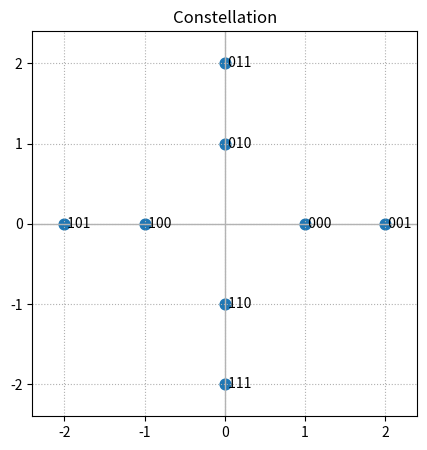
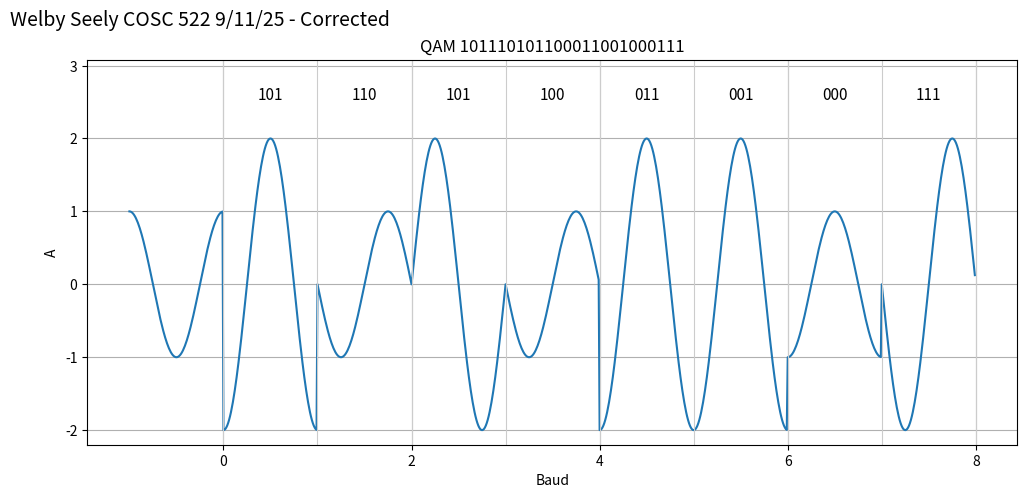

These charts were generated, in order, by the following Python code:
import matplotlib.pyplot as plt
import numpy as np

constellation = {
    (0, 0, 0): (1, 0),
    (0, 0, 1): (2, 0),
    (0, 1, 0): (1, np.pi / 2),
    (0, 1, 1): (2, np.pi / 2),
    (1, 0, 0): (1, np.pi),
    (1, 0, 1): (2, np.pi),
    (1, 1, 0): (1, 3 * np.pi / 2),
    (1, 1, 1): (2, 3 * np.pi / 2)
}

def normalize_angle(angle):
    return (angle + 2 * np.pi) % (2 * np.pi)

def plot_constellation():
    pts = []
    labels = []
    for bits, (A, theta) in constellation.items():
        I = A * np.cos(theta)
        Q = A * np.sin(theta)
        pts.append((I, Q))
        labels.append("".join(map(str, bits)))

    I_vals = np.array([p[0] for p in pts]) # apparently called in-phase
    Q_vals = np.array([p[1] for p in pts]) # apparently called quadarature

    plt.figure(figsize=(5, 5))
    plt.scatter(I_vals, Q_vals, s=60)
    for (x, y), lab in zip(pts, labels):
        plt.text(x, y, " "+lab, va="center", ha="left", fontsize=10)

    # Axes through origin
    lim = max(2.2, 1.2 * max(np.abs(I_vals).max(), np.abs(Q_vals).max()))
    plt.axhline(0, color="0.7", linewidth=1)
    plt.axvline(0, color="0.7", linewidth=1)
    plt.xlim(-lim, lim)
    plt.ylim(-lim, lim)
    plt.gca().set_aspect("equal", adjustable="box")
    plt.grid(True, linestyle=":")
    plt.title("Constellation")

def plot_qam():

    signal = [
        (1, 0, 1),
        (1, 1, 0),
        (1, 0, 1),
        (1, 0, 0),
        (0, 1, 1),
        (0, 0, 1),
        (0, 0, 0),
        (1, 1, 1)
    ]
    signal_str = "".join("".join(str(b) for b in triplet) for triplet in signal)

    theta_p = np.pi / 2

    # rectangular coordinates for matplotlib
    signal_b = []  # let's use b for baud
    signal_y = []

    baud_offset = -1
    period = 1.0  # period is 1 baud

    # assume theta = pi / 2 to start
    b_arr, y_arr = sinusoid_segment(1, theta_p)
    signal_b.append(b_arr + baud_offset)
    signal_y.append(y_arr)
    baud_offset += period

    for triplet in signal:
        amp, theta_delta = constellation[triplet]
        theta_c = normalize_angle(theta_delta + theta_p)
        b_arr, y_arr = sinusoid_segment(amp, theta_c)  # get rectangular coordinates
        signal_b.append(b_arr + baud_offset)
        signal_y.append(y_arr)
        baud_offset += period
        theta_p = theta_c

    signal_b = np.concatenate(signal_b)
    signal_y = np.concatenate(signal_y)
    plt.figure(figsize=(12, 5))
    plt.plot(signal_b, signal_y)
    plt.title(f"QAM {signal_str}")
    plt.xlabel("Baud")
    plt.ylabel("A")
    plt.grid(True)

    # draw baud boundaries
    n = len(signal)
    for k in range(n + 1):
        plt.axvline(k * period, color='0.8', linewidth=0.8)

    # leave some room above and place tuple labels centered in each baud
    y_min, y_max = float(signal_y.min()), float(signal_y.max())
    y_range = y_max - y_min
    y_label = y_max + 0.12 * y_range  # push labels above the waveform
    plt.ylim(y_min - 0.05 * y_range, y_label + 0.15 * y_range)

    for k, triplet in enumerate(signal):
        x = k * period + 0.5 * period
        txt = "".join(map(str, triplet))  # e.g., '101'
        plt.text(x, y_label, txt, ha='center', va='bottom', fontsize=11)

    plt.text(-0.25, y_label + 1, "Welby Seely COSC 522 9/11/25 - Corrected", ha='center', va='bottom', fontsize=14)

    plt.show()


def sinusoid_segment(amp, phase, f_c=1, T=1, samples=100):
    """
    Create a sinusoidal segment representing one baud.

    amp: amplitude of the symbol
    phase: phase of the symbol (radians)
    f_c: carrier frequency (Hz)
    T: symbol duration
    samples: number of points per symbol
    """
    t = np.linspace(0, T, samples, endpoint=False)
    y = amp * np.sin(2 * np.pi * f_c * t + phase)
    return t, y


if __name__ == '__main__':
    plot_constellation()
    plot_qam()
